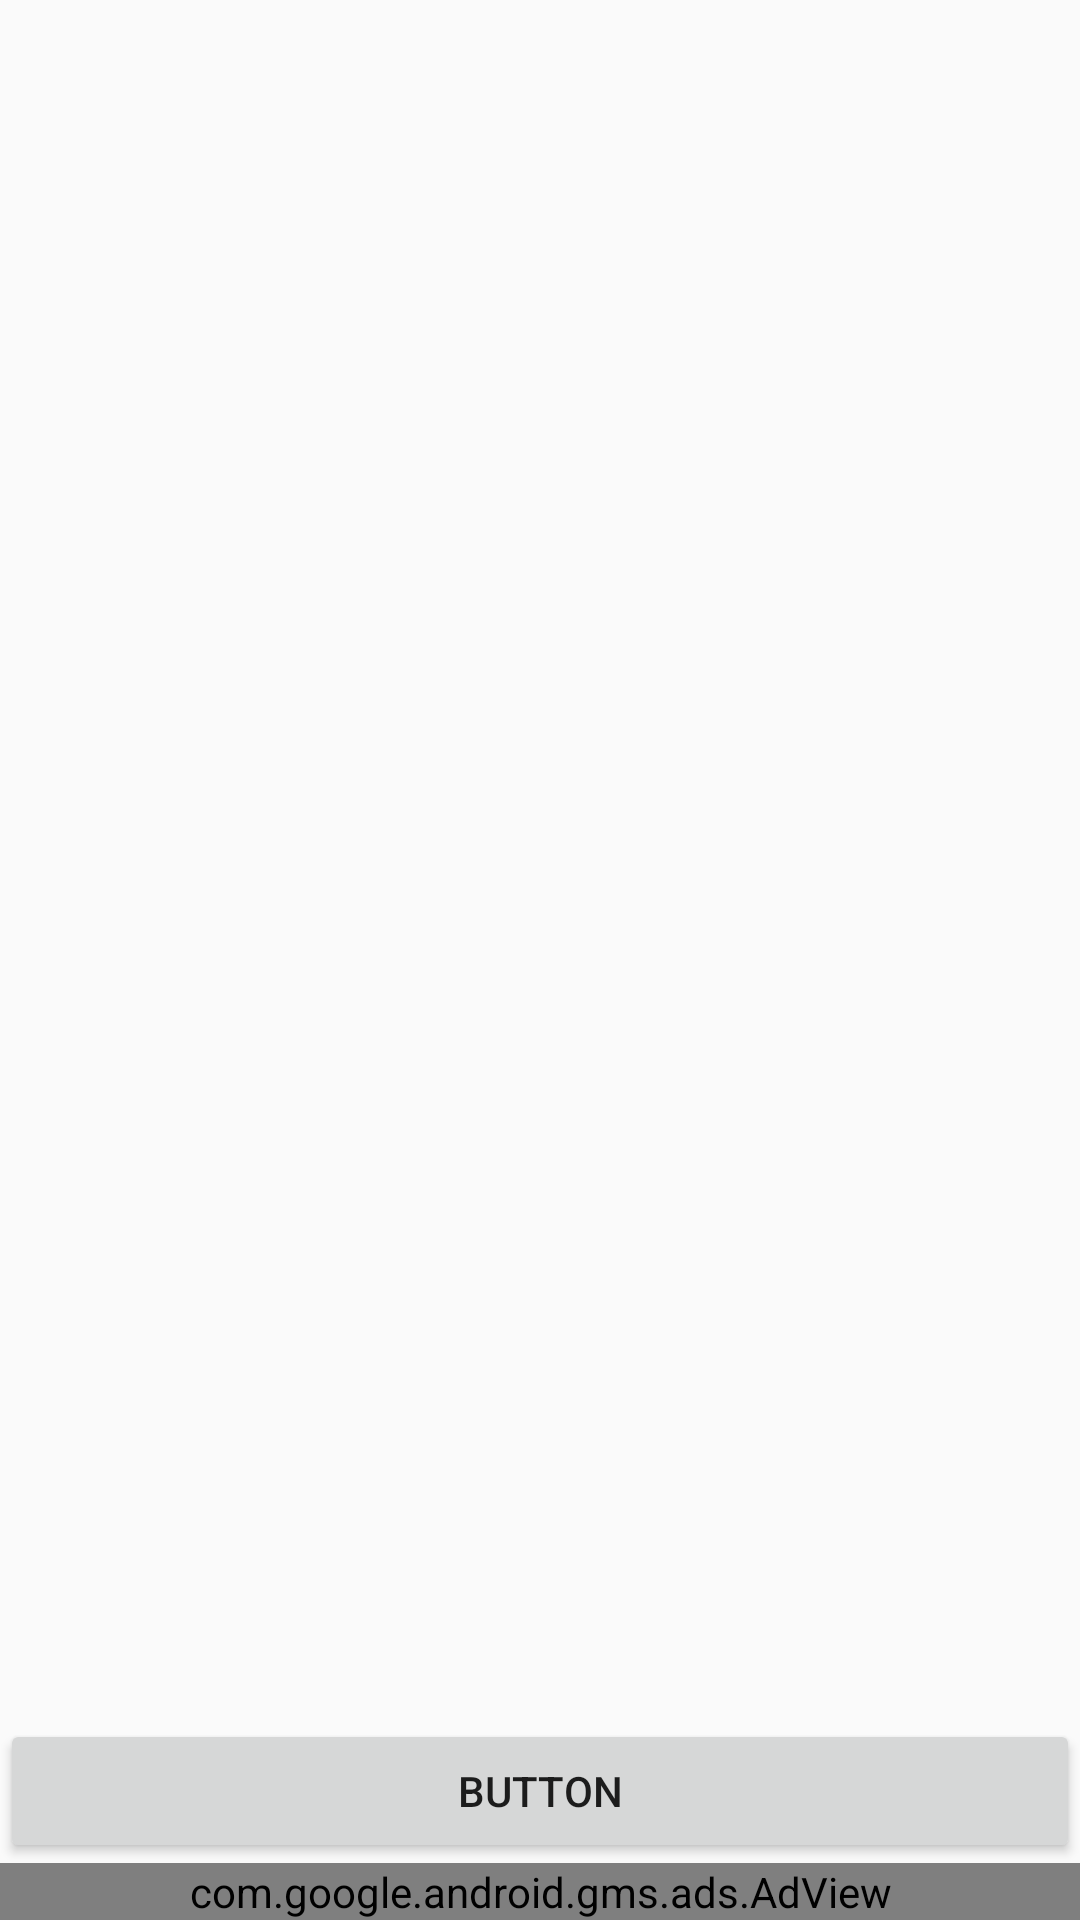

Here is an Android app screen rendered from its layout file. Give the layout XML and the strings, colors and styles it references.
<!-- AndroidManifest.xml: application theme AppTheme -->
<!-- res/layout/activity_download_video.xml -->
<?xml version="1.0" encoding="utf-8"?>
<RelativeLayout xmlns:android="http://schemas.android.com/apk/res/android"
    xmlns:tools="http://schemas.android.com/tools"
    android:layout_width="match_parent"
    android:layout_height="match_parent"
    xmlns:ads="http://schemas.android.com/apk/res-auto"
    tools:context=".DownloadVideoActivity">

    <ListView
        android:id="@+id/act_down_vid_androidList"
        android:layout_below="@id/toolbar"
        android:layout_width="match_parent"
        android:layout_height="match_parent"
        android:layout_above="@+id/buttonAdd"/>

    <Button
        android:id="@+id/buttonAdd"
        android:layout_width="match_parent"
        android:layout_height="wrap_content"
        android:text="Button"
        android:layout_above="@+id/act_down_vid_Banner_footer"
        android:onClick="onClickAddButton"/>

    <TextView
        android:id="@+id/act_down_vid_text"
        android:layout_width="wrap_content"
        android:layout_height="wrap_content"
        android:text="@string/no_downloads"
        android:layout_centerHorizontal="true"
        android:layout_centerVertical="true"
        android:visibility="gone"/>

    <LinearLayout
        android:id="@+id/act_down_vid_Banner_footer"
        android:layout_width="match_parent"
        android:layout_height="wrap_content"
        android:orientation="horizontal"
        android:layout_alignParentBottom="true">

        <com.google.android.gms.ads.AdView
            android:id="@+id/act_down_vid_adView"
            android:layout_width="match_parent"
            android:layout_height="wrap_content"
            android:layout_alignParentBottom="true"
            ads:adSize="SMART_BANNER"
            ads:adUnitId="@string/banner_home_footer">

        </com.google.android.gms.ads.AdView>
    </LinearLayout>


</RelativeLayout>
<!-- resources referenced by this layout -->
<resources>
  <string name="banner_home_footer">ca-app-pub-3940256099942544/6300978111</string>
  <string name="no_downloads">No Downloads</string>
  <style name="AppTheme" parent="Theme.AppCompat.Light.NoActionBar">
          
          <item name="colorPrimary">@color/colorPrimary</item>
          <item name="colorPrimaryDark">@color/colorPrimaryDark</item>
          <item name="colorAccent">@color/colorAccent</item>
      </style>
  <color name="colorPrimary">#008577</color>
  <color name="colorPrimaryDark">#00574B</color>
  <color name="colorAccent">#D81B60</color>
</resources>
